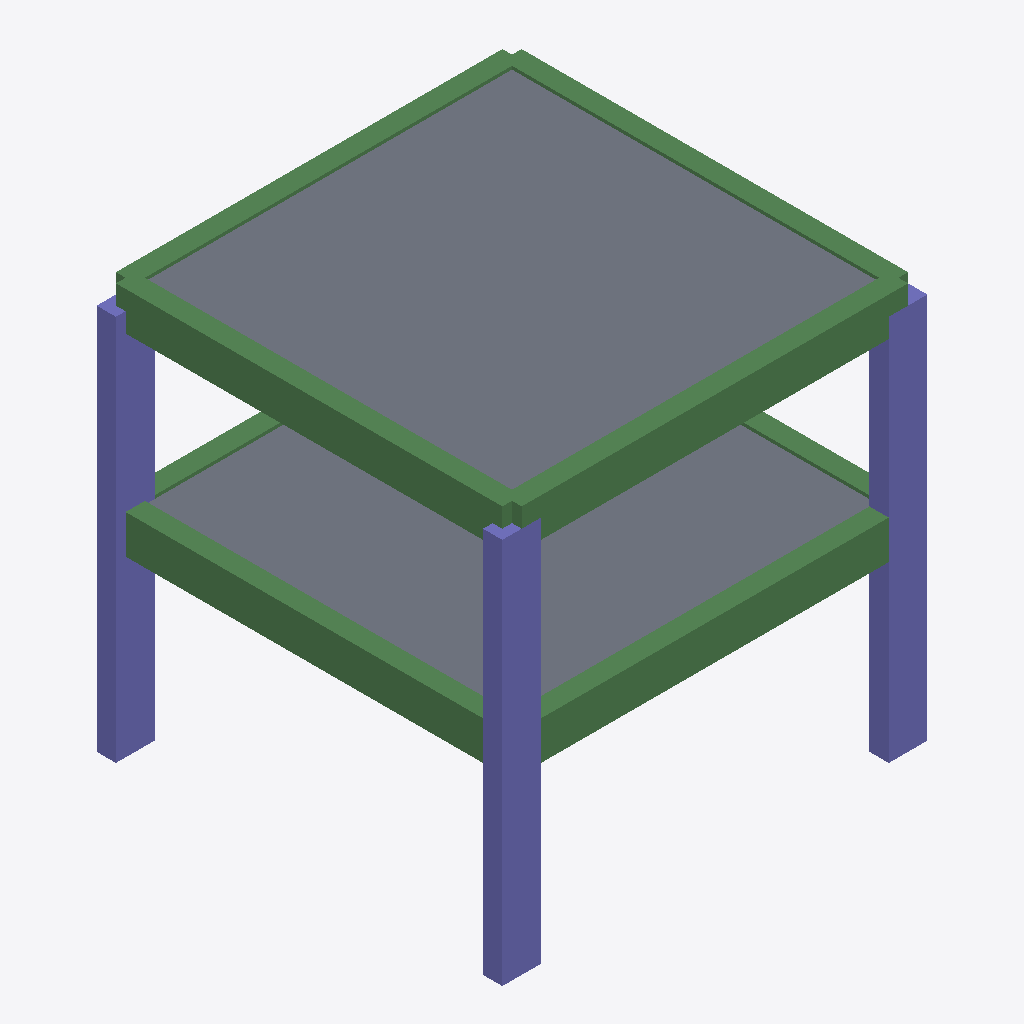
Isometric view of an IFC building model (IFC-SPF (STEP), schema IFC4, length unit millimetre), seen from the south-west, elements coloured by IFC class: 8 beams (green), 6 columns (violet), 2 slabs (grey).
Extent 6.6 m × 6.3 m × 6.3 m (x, y, z). Storeys (3): BASE LEVEL at 0.00 m; LEVEL 2 at 3.00 m; TOP LEVEL at 6.00 m. Elements (18): 8 IfcBeamStandardCase, 8 IfcColumnStandardCase, 2 IfcSlabStandardCase.

HEADER;
FILE_DESCRIPTION(('ViewDefinition [CoordinationView]'),'2;1');
FILE_NAME('NEWSAPsmallArch.ifc','2018-06-06T02:57:43',(''),(''),'20.0.0','SAP2000','');
FILE_SCHEMA(('IFC4'));
ENDSEC;
DATA;
#4=IFCPROJECT('0sbTPKIfL8qxS$fzsCRcZA',#3,'NEWSAP.sdb',$,$,$,$,(#9),#10);
#5=IFCSITE('3yM6G8hxP5BQhU$nfpR221',#3,'Default Site',$,$,$,$,$,.ELEMENT.,$,$,$,$,$);
#6=IFCBUILDING('1zSf72Tvv29hW1rIPjhGwF',#3,'Default Building',$,$,$,$,$,.ELEMENT.,$,$,$);
#322=IFCBUILDINGSTOREY('2y_b$agpPCyw9j7Iy7BwmE',#3,'BASE LEVEL',$,$,$,$,$,.ELEMENT.,0.0);
#323=IFCBUILDINGSTOREY('12FXolli53DwVkD1Jz0xjI',#3,'LEVEL 2',$,$,$,$,$,.ELEMENT.,3000.0);
#324=IFCBUILDINGSTOREY('3ZrvrShhD1kh$wnDSm_WnI',#3,'TOP LEVEL',$,$,$,$,$,.ELEMENT.,6000.0);
#306=IFCSLABSTANDARDCASE('21IGRgkHH8i8w3EQLgK_VG',#60,'16',$,$,#308,#309,$,.NOTDEFINED.);
#281=IFCSLABSTANDARDCASE('3j67s7QOD4jgBfKcW23yOd',#60,'7',$,$,#284,#285,$,.NOTDEFINED.);
#244=IFCBEAMSTANDARDCASE('3IrRV6VirE5vBzrySAUTOz',#60,'44',$,$,#246,#247,$,$);
#193=IFCBEAMSTANDARDCASE('2rDAKCAS55lP5YDyW0ZuiH',#60,'26',$,$,#195,#196,$,$);
#231=IFCBEAMSTANDARDCASE('2A$My1Xmf9UABPQIPLznmB',#60,'43',$,$,#233,#234,$,$);
#178=IFCBEAMSTANDARDCASE('1oOs3x67HFnvTAU6yYeGt$',#60,'25',$,$,#180,#181,$,$);
#87=IFCCOLUMNSTANDARDCASE('14Ypacj6XD2xUF$66PmfEb',#60,'2',$,$,#89,#90,$,$);
#57=IFCCOLUMNSTANDARDCASE('0fJzkiGt16bwdMf0lEs1re',#60,'1',$,$,#61,#62,$,$);
#126=IFCCOLUMNSTANDARDCASE('3cg9jwDeH0aAoSF6vQgyW7',#60,'7',$,$,#128,#129,$,$);
#139=IFCCOLUMNSTANDARDCASE('2i4FI_HHf0jxbuyt$xVEOC',#60,'8',$,$,#141,#142,$,$);
#100=IFCCOLUMNSTANDARDCASE('3W2zcIXA95qBzN0JXxSOkY',#60,'3',$,$,#102,#103,$,$);
#113=IFCCOLUMNSTANDARDCASE('1pLNdhPlv7wfjd3pD58B_C',#60,'4',$,$,#115,#116,$,$);
#268=IFCBEAMSTANDARDCASE('3kK64jFx53POwyXHlOhzYo',#60,'48',$,$,#270,#271,$,$);
#218=IFCBEAMSTANDARDCASE('1fg1OZJDL0kB0VnvyQnMtD',#60,'32',$,$,#220,#221,$,$);
#206=IFCBEAMSTANDARDCASE('3umUhDhtfBdOduwauRgxdD',#60,'31',$,$,#208,#209,$,$);
#256=IFCBEAMSTANDARDCASE('0EOPwsVNXCXPcqt1Az9yow',#60,'47',$,$,#258,#259,$,$);
ENDSEC;